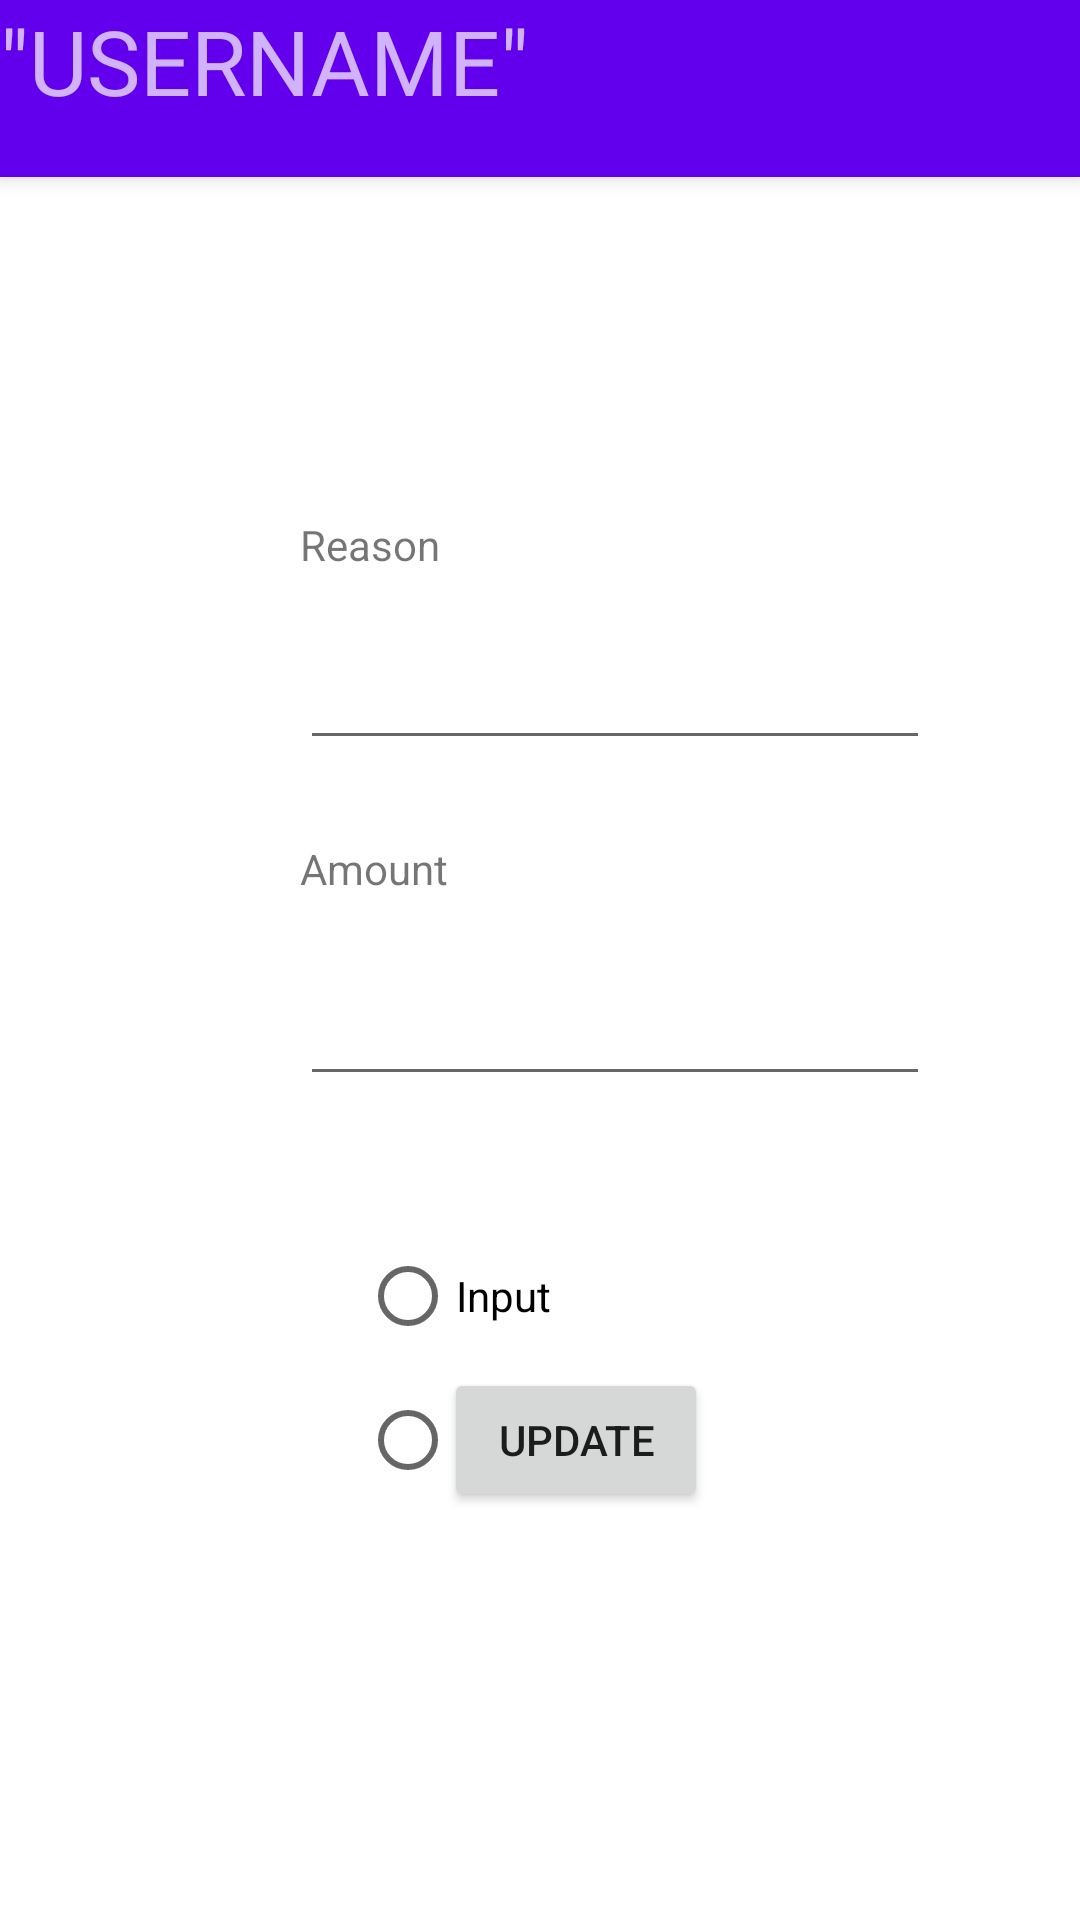

Here is an Android app screen rendered from its layout file. Give the layout XML and the strings, colors and styles it references.
<!-- AndroidManifest.xml: application theme Theme.CoinPouch -->
<!-- res/layout/activity_menu.xml -->
<?xml version="1.0" encoding="utf-8"?>
<androidx.coordinatorlayout.widget.CoordinatorLayout xmlns:android="http://schemas.android.com/apk/res/android"
    xmlns:tools="http://schemas.android.com/tools"
    xmlns:app="http://schemas.android.com/apk/res-auto"


    android:layout_width="match_parent"
    android:layout_height="match_parent">

    <com.google.android.material.appbar.AppBarLayout
        android:id="@+id/appBarLayout"
        android:layout_width="match_parent"
        android:layout_height="59dp"
        android:theme="@style/Theme.CoinPouch.AppBarOverlay">

        <LinearLayout
            android:layout_width="match_parent"
            android:layout_height="59dp"
            android:orientation="horizontal">

            <TextView
                android:id="@+id/txtUserMenu"
                android:layout_width="273dp"
                android:layout_height="wrap_content"
                android:layout_weight="1"
                android:text='"USERNAME"'
                android:textSize="30sp" />
        </LinearLayout>

        <androidx.appcompat.widget.Toolbar
            android:id="@+id/toolbar"
            android:layout_width="match_parent"
            android:layout_height="0dp"
            android:background="?attr/colorPrimary"
            app:popupTheme="@style/Theme.CoinPouch.PopupOverlay" />

    </com.google.android.material.appbar.AppBarLayout>

    <androidx.constraintlayout.widget.ConstraintLayout
        android:layout_width="match_parent"
        android:layout_height="match_parent"
        tools:context=".Menu">

        <TextView
            android:id="@+id/dateTransaction"
            android:layout_width="231dp"
            android:layout_height="33dp"
            android:layout_marginStart="100dp"
            android:layout_marginTop="124dp"
            android:textSize="24sp"
            app:layout_constraintStart_toStartOf="parent"
            app:layout_constraintTop_toTopOf="parent" />

        <EditText
            android:id="@+id/txtReasonOutput"
            android:layout_width="wrap_content"
            android:layout_height="wrap_content"
            android:layout_marginStart="100dp"
            android:layout_marginTop="212dp"
            android:ems="10"
            android:inputType="textPersonName"
            app:layout_constraintStart_toStartOf="parent"
            app:layout_constraintTop_toTopOf="parent" />

        <TextView
            android:id="@+id/textView3"
            android:layout_width="wrap_content"
            android:layout_height="wrap_content"
            android:layout_marginStart="100dp"
            android:layout_marginTop="280dp"
            android:text="Amount"
            app:layout_constraintStart_toStartOf="parent"
            app:layout_constraintTop_toTopOf="parent" />

        <EditText
            android:id="@+id/txtAmountOutput"
            android:layout_width="wrap_content"
            android:layout_height="wrap_content"
            android:layout_marginStart="100dp"
            android:layout_marginTop="324dp"
            android:ems="10"
            android:inputType="textPersonName"
            app:layout_constraintStart_toStartOf="parent"
            app:layout_constraintTop_toTopOf="parent" />

        <TextView
            android:id="@+id/textView"
            android:layout_width="wrap_content"
            android:layout_height="wrap_content"
            android:layout_marginStart="100dp"
            android:layout_marginTop="172dp"
            android:text="Reason"
            app:layout_constraintStart_toStartOf="parent"
            app:layout_constraintTop_toTopOf="parent" />

        <Button
            android:id="@+id/updateOutput"
            android:layout_width="wrap_content"
            android:layout_height="wrap_content"
            android:layout_marginStart="148dp"
            android:layout_marginBottom="136dp"
            android:text="update"
            app:layout_constraintBottom_toBottomOf="parent"
            app:layout_constraintStart_toStartOf="parent" />

        <RadioGroup
            android:id="@+id/radio_group"
            android:layout_width="169dp"
            android:layout_height="112dp"
            android:layout_marginStart="120dp"
            android:layout_marginTop="408dp"
            app:layout_constraintStart_toStartOf="parent"
            app:layout_constraintTop_toTopOf="parent">

            <RadioButton
                android:id="@+id/radbtnInput"
                android:layout_width="match_parent"
                android:layout_height="wrap_content"
                android:text="Input" />

            <RadioButton
                android:id="@+id/radbtnOutput"
                android:layout_width="wrap_content"
                android:layout_height="wrap_content"
                android:text="Output" />
        </RadioGroup>

    </androidx.constraintlayout.widget.ConstraintLayout>


</androidx.coordinatorlayout.widget.CoordinatorLayout>
<!-- resources referenced by this layout -->
<resources>
  <style name="Theme.CoinPouch.AppBarOverlay" parent="ThemeOverlay.AppCompat.Dark.ActionBar" />
  <style name="Theme.CoinPouch.PopupOverlay" parent="ThemeOverlay.AppCompat.Light" />
  <style name="Theme.CoinPouch" parent="Theme.MaterialComponents.DayNight.DarkActionBar">
          
          <item name="colorPrimary">@color/purple_500</item>
          <item name="colorPrimaryVariant">@color/purple_700</item>
          <item name="colorOnPrimary">@color/white</item>
          
          <item name="colorSecondary">@color/teal_200</item>
          <item name="colorSecondaryVariant">@color/teal_700</item>
          <item name="colorOnSecondary">@color/black</item>
          
          <item name="android:statusBarColor" tools:targetApi="l">?attr/colorPrimaryVariant</item>
          
      </style>
  <!-- not gathered from this repository: default colours our renderer supplied (Android Studio template values) -->
  <color name="purple_500">#FF6200EE</color>
  <color name="purple_700">#FF3700B3</color>
  <color name="teal_200">#FF03DAC5</color>
  <color name="teal_700">#FF018786</color>
  <color name="black">#FF000000</color>
  <color name="white">#FFFFFFFF</color>
</resources>
